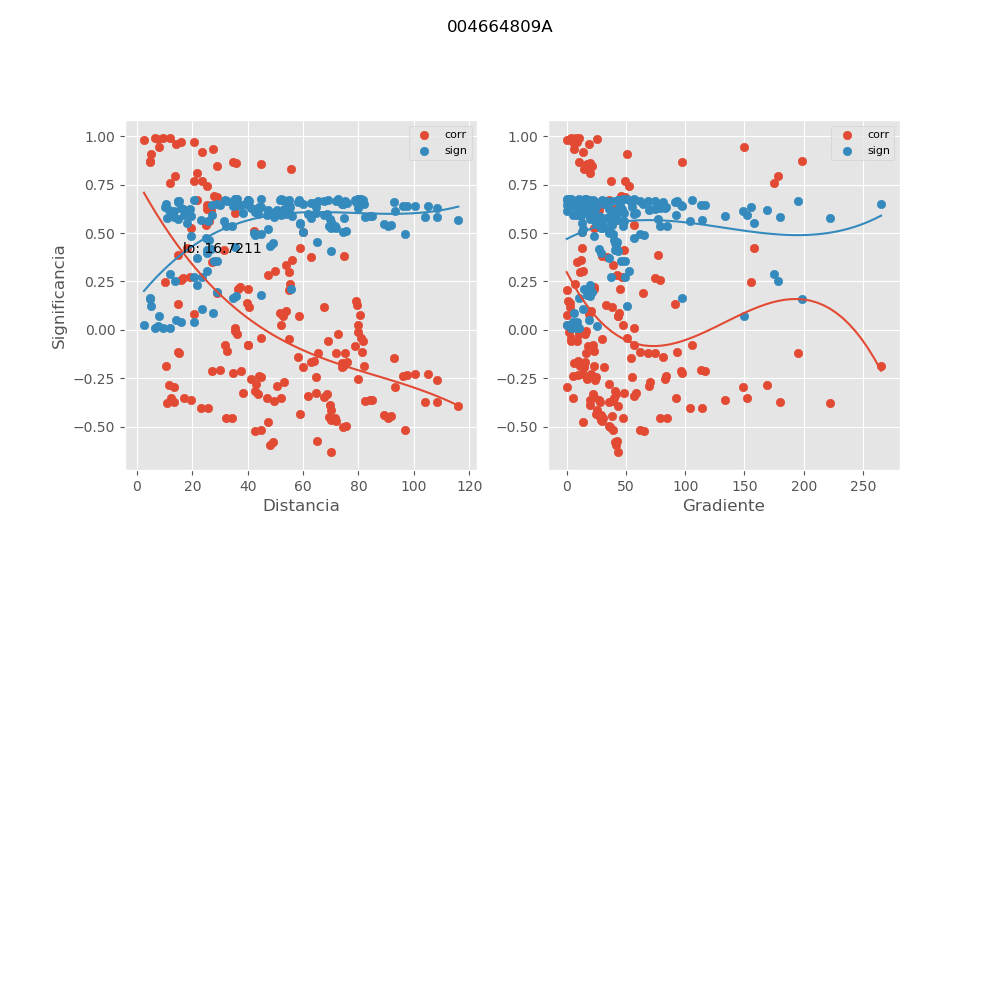

Source data for this figure (header and first rows):
, mx_co, mx_di, mx_gr, mx_si
0, 0.2448, 10.27, 155.6, 0.6341
1, 0.1347, 14.71, 91.13, 0.6622
2, 0.5429, 24.79, 56.39, 0.4757
3, -0.004527, 35.42, 16.11, 0.6745
4, 0.3066, 49.91, 13.46, 0.6111
5, -0.01878, 36.09, 15.81, 0.6742
6, -0.05552, 69.15, 4.015, 0.6724
7, -0.2969, 93.13, 0.4164, 0.615
8, 0.3803, 74.65, 29.43, 0.577
9, -0.2311, 97.6, 9.921, 0.6385
10, -0.2262, 105.2, 20.36, 0.64
11, 0.4231, 18.22, 157.7, 0.5538
12, 0.8681, 4.695, 97.01, 0.1662
13, 0.2116, 40.2, 45.41, 0.6443
14, 0.2824, 47.47, 42.52, 0.6207
15, 0.3335, 53.89, 38.71, 0.5995
16, 0.3779, 62.99, 34.26, 0.5782
17, -0.08432, 78.89, 18.03, 0.6697
18, 0.9055, 5.021, 51.22, 0.1214
19, -0.1212, 15.33, 195.5, 0.6646
20, 0.6247, 25.31, 40.59, 0.4113
21, -0.07653, 40.21, 56.45, 0.6705
22, 0.5601, 25.87, 39.71, 0.4629
23, -0.1921, 59.95, 31.29, 0.6496
24, -0.3594, 84.74, 19.31, 0.5874
25, -0.3279, 64.82, 58.54, 0.602
26, -0.4384, 89.29, 28.74, 0.5448
27, -0.5142, 96.7, 38.66, 0.4961
28, 0.6895, 27.91, 45.66, 0.3538
29, 0.3873, 14.82, 77.1, 0.5733
30, -0.2076, 30.17, 113.5, 0.6454
31, -0.211, 37.54, 96.34, 0.6445
32, -0.2374, 44.05, 83.64, 0.6365
33, -0.27, 53.25, 70.54, 0.6253
34, -0.6321, 70.23, 43.01, 0.405
35, -0.1873, 10.32, 265.2, 0.6508
36, 0.7692, 20.73, 37.15, 0.2754
37, 0.008736, 35.32, 56.98, 0.6744
38, 0.6693, 21.53, 35.77, 0.3723
39, -0.04652, 54.95, 29.45, 0.673
40, -0.2533, 79.73, 17.3, 0.6312
41, -0.34, 61.82, 57.22, 0.5965
42, -0.3613, 84.28, 27.4, 0.5864
43, -0.4424, 91.69, 37.97, 0.5424
44, 0.4117, 31.43, 48.73, 0.5601
45, 0.2754, 18.98, 46.64, 0.6233
46, -0.2137, 27.05, 117.1, 0.6437
47, -0.2226, 34.54, 97.26, 0.6411
48, -0.2528, 41.15, 83.28, 0.6314
49, -0.2877, 50.45, 69.35, 0.6186
50, -0.5741, 65.21, 42.38, 0.4521
51, -0.2846, 11.66, 168.8, 0.6199
52, 0.6444, 25.12, 28.9, 0.3944
53, -0.2942, 13.23, 148.8, 0.6161
54, -0.2421, 44.63, 25.1, 0.635
55, -0.3884, 69.59, 19.53, 0.5728
56, 0.829, 55.6, 14.37, 0.211
57, -0.17, 74.17, 5.792, 0.655
58, -0.05658, 81.51, 9.119, 0.6723
59, -0.07594, 40.26, 106.1, 0.6706
... 111 more rows
